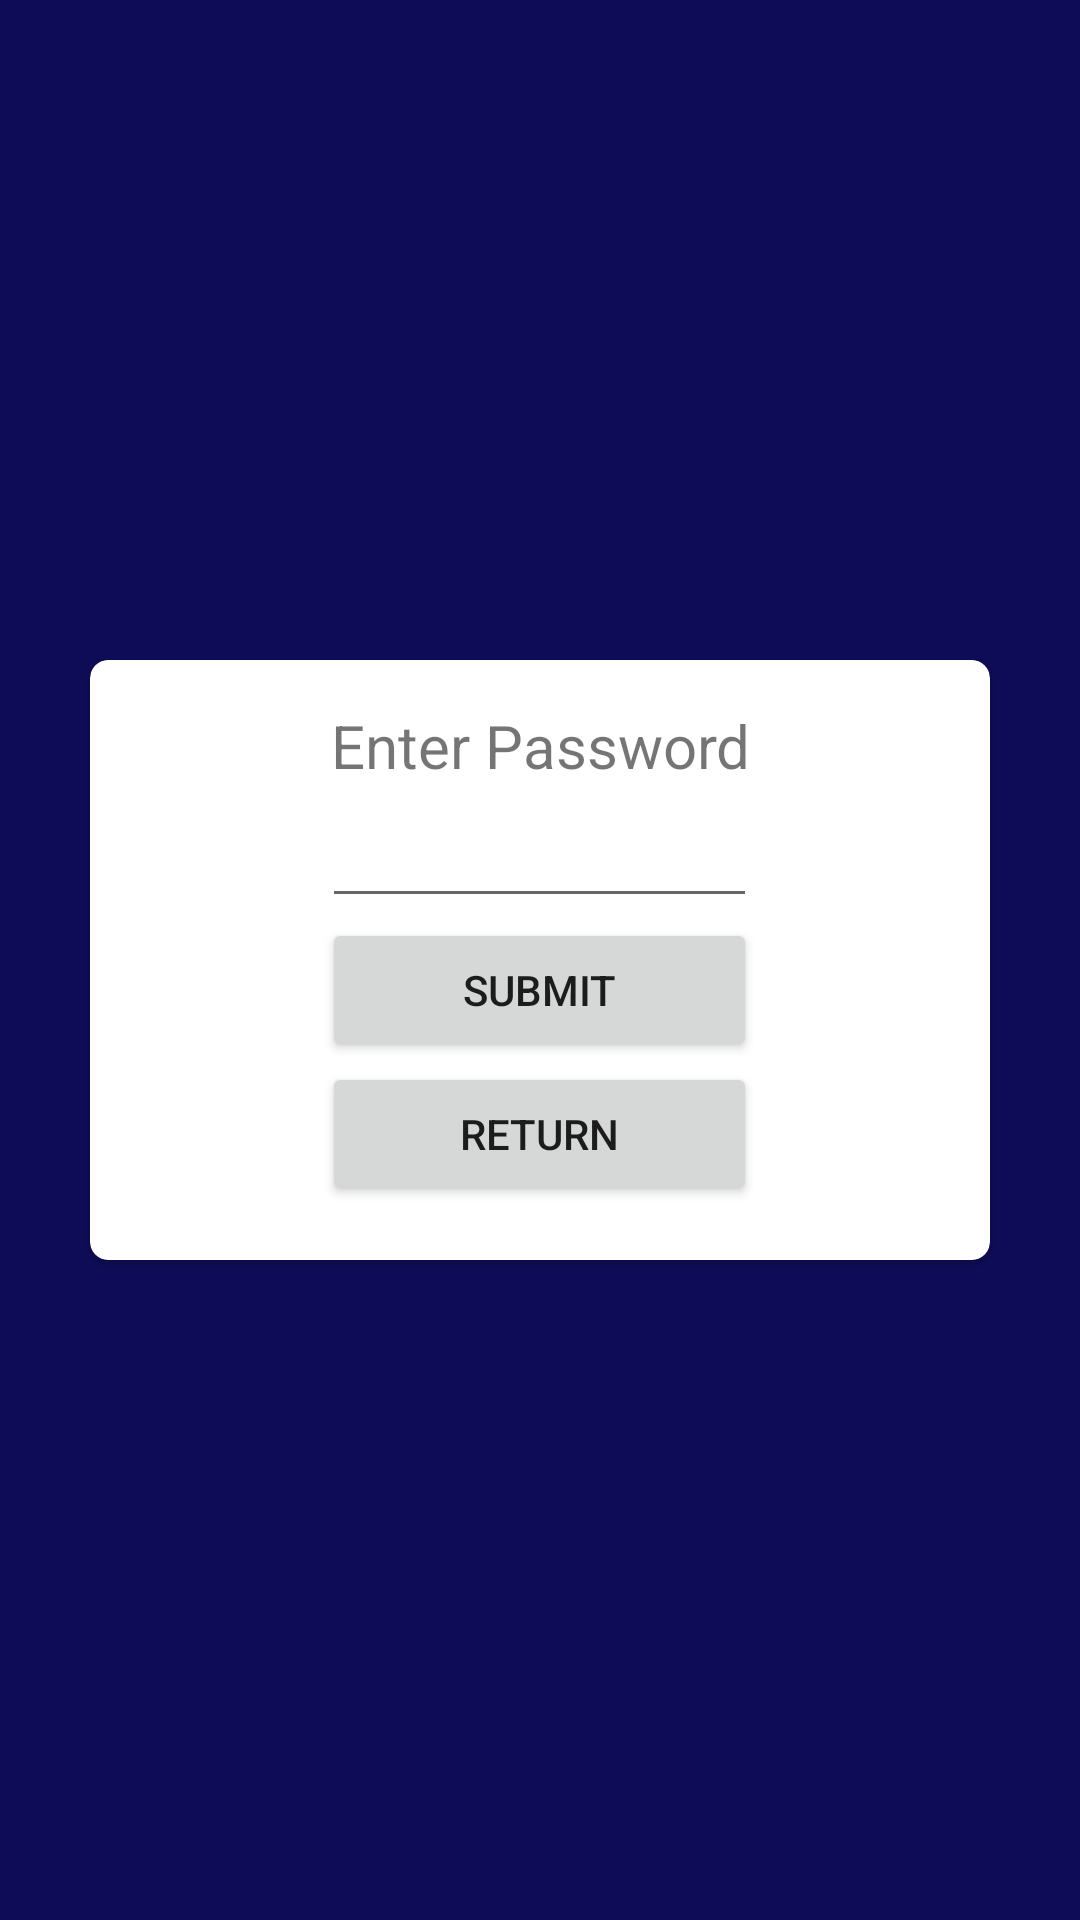

The Android layout XML behind this screen, and the referenced resources:
<!-- AndroidManifest.xml: application theme Theme.ElectionProject -->
<!-- res/layout/activity_password.xml -->
<?xml version="1.0" encoding="utf-8"?>
<LinearLayout xmlns:android="http://schemas.android.com/apk/res/android"
    xmlns:app="http://schemas.android.com/apk/res-auto"
    xmlns:tools="http://schemas.android.com/tools"
    android:layout_width="match_parent"
    android:layout_height="match_parent"
    android:background="#FFFFFF"
    android:backgroundTint="#0E0C57"
    android:gravity="center"
    tools:context=".Password">

    <androidx.cardview.widget.CardView
        android:layout_width="300dp"
        android:layout_height="200dp"
        app:cardCornerRadius="6dp" >

        <LinearLayout
            android:layout_width="match_parent"
            android:layout_height="match_parent"
            android:orientation="vertical">

            <TextView
                android:id="@+id/pindisplay"
                android:layout_width="wrap_content"
                android:layout_height="wrap_content"
                android:layout_gravity="center_horizontal"
                android:layout_marginTop="15dp"
                android:gravity="center"
                android:text="Enter Password"
                android:textSize="20sp" />

            <EditText
                android:id="@+id/pintext"
                android:layout_width="145dp"
                android:layout_height="wrap_content"
                android:layout_gravity="center_horizontal"
                android:ems="10"
                android:gravity="center"
                android:inputType="textPassword"
                android:textSize="20sp"
                tools:ignore="SpeakableTextPresentCheck" />

            <Button
                android:id="@+id/submitPINbutton"
                android:layout_width="145dp"
                android:layout_height="wrap_content"
                android:layout_gravity="center"
                android:text="submit" />

            <Button
                android:id="@+id/returnbutton1"
                android:layout_width="145dp"
                android:layout_height="wrap_content"
                android:layout_gravity="center_horizontal"
                android:text="RETURN" />
        </LinearLayout>

        <ImageView
            android:id="@+id/imageView"
            android:layout_width="118dp"
            android:layout_height="124dp"
            android:layout_gravity="center|left"
            android:visibility="gone"
            app:srcCompat="@drawable/vaelslogo" />


    </androidx.cardview.widget.CardView>

</LinearLayout>
<!-- resources referenced by this layout -->
<resources>
  <!-- drawable vaelslogo: png bitmap (drawable, 35956 bytes) -->
  <style name="Theme.ElectionProject" parent="Theme.MaterialComponents.DayNight.NoActionBar">
          
          <item name="colorPrimary">@color/purple_500</item>
          <item name="colorPrimaryVariant">@color/purple_700</item>
          <item name="colorOnPrimary">@color/white</item>
          
          <item name="colorSecondary">@color/teal_200</item>
          <item name="colorSecondaryVariant">@color/teal_700</item>
          <item name="colorOnSecondary">@color/black</item>
          
          <item name="android:statusBarColor" tools:targetApi="l">?attr/colorPrimaryVariant</item>
          
      </style>
  <!-- not gathered from this repository: default colours our renderer supplied (Android Studio template values) -->
  <color name="purple_500">#FF6200EE</color>
  <color name="purple_700">#FF3700B3</color>
  <color name="teal_200">#FF03DAC5</color>
  <color name="teal_700">#FF018786</color>
  <color name="black">#FF000000</color>
  <color name="white">#FFFFFFFF</color>
</resources>
